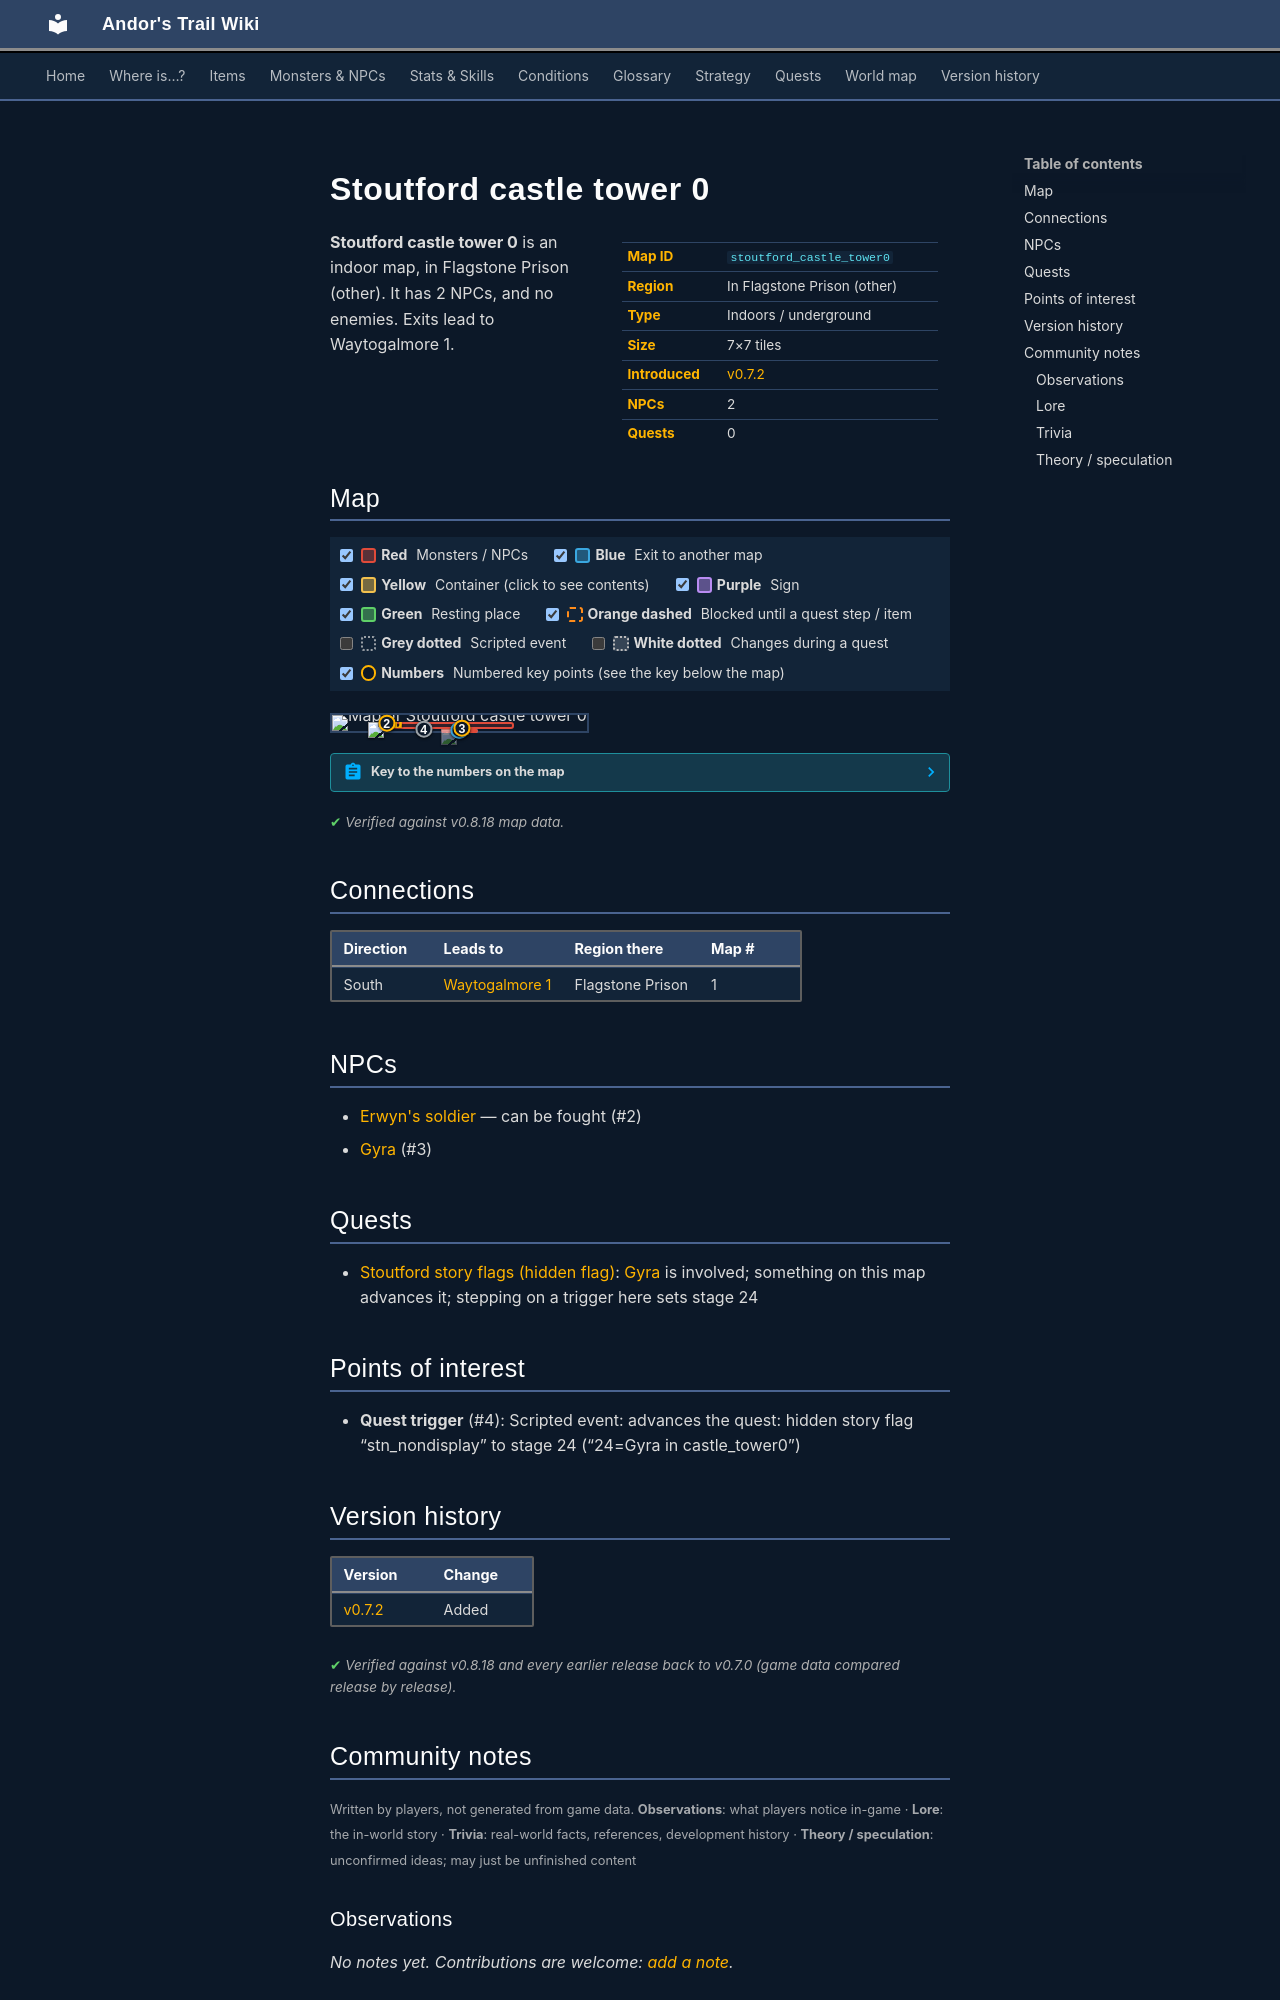

repository: asdfghjkl628/Andor-s-Trail-Wikiiii · page: maps/stoutford_castle_tower0/index.html · generator: mkdocs

---
description: "Stoutford castle tower 0 is an indoor location in Andor's Trail, in Flagstone Prison (other). NPCs: Erwyn's soldier, Gyra. Exits to Waytogalmore 1."
---

# Stoutford castle tower 0

<div class="infobox" markdown>

| | |
|---|---|
| **Map ID** | `stoutford_castle_tower0` |
| **Region** | In Flagstone Prison (other) |
| **Type** | Indoors / underground |
| **Size** | 7×7 tiles |
| **Introduced** | [v0.7.2](../versions/0.7.2.md) |
| **NPCs** | 2 |
| **Quests** | 0 |

</div>

**Stoutford castle tower 0** is an indoor map, in Flagstone Prison (other). It has 2 NPCs, and no enemies. Exits lead to Waytogalmore 1.

## Map

<div class="map-legend" markdown="0"><label class="lg"><input type="checkbox" data-t="spawn" checked><span class="sw sw-spawn"></span><b>Red</b>&nbsp;Monsters / NPCs</label><label class="lg"><input type="checkbox" data-t="mapchange" checked><span class="sw sw-mapchange"></span><b>Blue</b>&nbsp;Exit to another map</label><label class="lg"><input type="checkbox" data-t="container" checked><span class="sw sw-container"></span><b>Yellow</b>&nbsp;Container (click to see contents)</label><label class="lg"><input type="checkbox" data-t="sign" checked><span class="sw sw-sign"></span><b>Purple</b>&nbsp;Sign</label><label class="lg"><input type="checkbox" data-t="rest" checked><span class="sw sw-rest"></span><b>Green</b>&nbsp;Resting place</label><label class="lg"><input type="checkbox" data-t="key" checked><span class="sw sw-key"></span><b>Orange dashed</b>&nbsp;Blocked until a quest step / item</label><label class="lg"><input type="checkbox" data-t="script"><span class="sw sw-script"></span><b>Grey dotted</b>&nbsp;Scripted event</label><label class="lg"><input type="checkbox" data-t="replace"><span class="sw sw-replace"></span><b>White dotted</b>&nbsp;Changes during a quest</label><label class="lg"><input type="checkbox" data-t="pin" checked><span class="sw sw-pin"></span><b>Numbers</b>&nbsp;Numbered key points (see the key below the map)</label></div>

<div class="map-wrap hide-script hide-replace" markdown="0"><img src="../../assets/maps/stoutford_castle_tower0.webp" alt="Map of Stoutford castle tower 0" width="224" height="224" loading="lazy"><a id="place-exit" class="mo mo-mapchange" href="../waytogalmore1/#place-entrance6" title="Exit to Waytogalmore 1" style="left:42.857%;top:85.714%;width:14.286%;height:14.286%"></a><a class="mo mo-script" href="../../quests/stn_nondisplay/#stage-24" title="Scripted event: advances the quest: hidden story flag “stn_nondisplay” to stage 24 (“24=Gyra in castle_tower0”)" style="left:28.571%;top:71.429%;width:28.571%;height:14.286%"></a><span class="mo mo-spawn" title="Spawns: Erwyn&#x27;s soldier" style="left:14.286%;top:42.857%;width:57.143%;height:42.857%"></span><span class="mo mo-spawn" title="Spawns: Gyra (only appears later, during a quest)" style="left:42.857%;top:85.714%;width:14.286%;height:14.286%"></span><a class="mob" href="../../monsters/erwyn_soldier/" title="Erwyn&#x27;s soldier" style="left:14.286%;top:42.857%;width:14.286%;height:14.286%"><img src="../../assets/icons/monsters/monsters_tometik8_38.png" alt="Erwyn&#x27;s soldier"></a><a class="mob mob-later" href="../../monsters/stn_gyra/#v-stn_gyra1" title="Gyra (appears later in a quest)" style="left:42.857%;top:85.714%;width:14.286%;height:14.286%"><img src="../../assets/icons/monsters/monsters_ld1_158.png" alt="Gyra"></a><a class="pin pin-exit" href="#key-1" style="left:50.000%;top:92.857%" title="Exit (south): to [Waytogalmore 1](waytogalmore1.md)">1</a><a id="pin-npc-erwyn_soldier" class="pin pin-npc" href="#key-2" style="left:21.429%;top:50.000%" title="[Erwyn&#x27;s soldier](../../monsters/erwyn_soldier.md): NPC">2</a><a id="pin-npc-stn_gyra1" class="pin pin-npc" href="#key-3" style="left:50.940%;top:82.144%" title="[Gyra](../../monsters/stn_gyra.md#v-stn_gyra1): NPC">3</a><a class="pin pin-script" href="#key-4" style="left:35.977%;top:84.874%" title="Quest trigger: Scripted event: advances the quest: hidden story flag “stn_nondisplay” to stage 24 (“24=Gyra in castle_tower0”)">4</a></div>

??? abstract "Key to the numbers on the map"

    | # | What | Details |
    |---|---|---|
    | <span id="key-1"></span>1 | Exit (south) | to [Waytogalmore 1](waytogalmore1.md) |
    | <span id="key-2"></span>2 | [Erwyn's soldier](../monsters/erwyn_soldier.md) | NPC |
    | <span id="key-3"></span>3 | [Gyra](../monsters/stn_gyra.md#v-stn_gyra1) | NPC |
    | <span id="key-4"></span>4 | Quest trigger | Scripted event: advances the quest: hidden story flag “stn_nondisplay” to stage 24 (“24=Gyra in castle_tower0”) |


<p class="verified">Verified against v0.8.18 map data.</p>

## Connections

| Direction | Leads to | Region there | Map # |
|---|---|---|---|
| South | [Waytogalmore 1](waytogalmore1.md) | Flagstone Prison | 1 |

## NPCs

- [Erwyn's soldier](../monsters/erwyn_soldier.md) — can be fought (#2)
- [Gyra](../monsters/stn_gyra.md#v-stn_gyra1) (#3)

## Quests

- [Stoutford story flags (hidden flag)](../quests/stn_nondisplay.md): [Gyra](../monsters/stn_gyra.md#v-stn_gyra1) is involved; something on this map advances it; stepping on a trigger here sets stage 24

## Points of interest

- **Quest trigger** (#4): Scripted event: advances the quest: hidden story flag “stn_nondisplay” to stage 24 (“24=Gyra in castle_tower0”)


## Version history

| Version | Change |
|---|---|
| [v0.7.2](../versions/0.7.2.md) | Added |

<p class="verified">Verified against v0.8.18 and every earlier release back to v0.7.0 (game data compared release by release).</p>


## Community notes

<small>Written by players, not generated from game data. **Observations**: what players notice in-game · **Lore**: the in-world story · **Trivia**: real-world facts, references, development history · **Theory / speculation**: unconfirmed ideas; may just be unfinished content</small>

### Observations

*No notes yet. Contributions are welcome: [add a note](https://github.com/asdfghjkl628/Andor-s-Trail-Wikiiii/new/main/notes/maps?filename=stoutford_castle_tower0.md&value=%23%23%20Observations%0A%0A%3C%21--%20what%20players%20notice%20in-game%20--%3E%0A%0A%23%23%20Lore%0A%0A%3C%21--%20the%20in-world%20story%20--%3E%0A%0A%23%23%20Trivia%0A%0A%3C%21--%20real-world%20facts%2C%20references%2C%20development%20history%20--%3E%0A%0A%23%23%20Theory%20/%20speculation%0A%0A%3C%21--%20unconfirmed%20ideas%3B%20may%20just%20be%20unfinished%20content%20--%3E%0A).*

### Lore

*No notes yet. Contributions are welcome: [add a note](https://github.com/asdfghjkl628/Andor-s-Trail-Wikiiii/new/main/notes/maps?filename=stoutford_castle_tower0.md&value=%23%23%20Observations%0A%0A%3C%21--%20what%20players%20notice%20in-game%20--%3E%0A%0A%23%23%20Lore%0A%0A%3C%21--%20the%20in-world%20story%20--%3E%0A%0A%23%23%20Trivia%0A%0A%3C%21--%20real-world%20facts%2C%20references%2C%20development%20history%20--%3E%0A%0A%23%23%20Theory%20/%20speculation%0A%0A%3C%21--%20unconfirmed%20ideas%3B%20may%20just%20be%20unfinished%20content%20--%3E%0A).*
